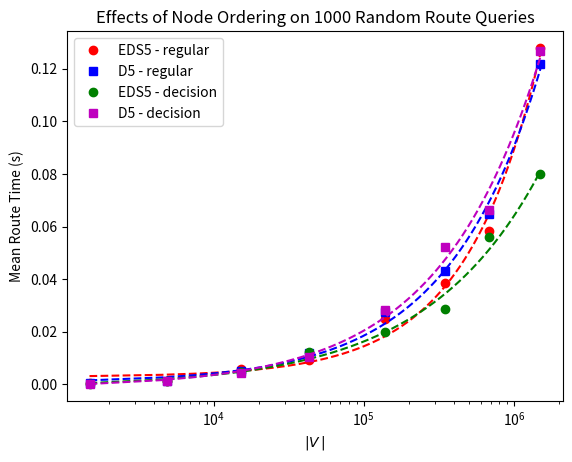

Here is the Python script that generated this plot:
import matplotlib.pyplot as plt
import numpy as np
import math
from scipy.optimize import curve_fit

def linear(x, a, b):
  return a * x + b

def quadratic(x, a, b, c):
  return a * x**2 + b * x + c

def exponential(x, a, b, c):
  return a * x**b + c

#plt.figure(num=None, figsize=(16, 12), dpi=300, facecolor='w', edgecolor='k')
plt.figure()

xs = [[1490, 4855, 15189, 43427, 138081, 346252, 681587, 1503567], [1490, 4855, 15189, 43427, 138081, 346252, 681587, 1503567], [1490, 4855, 15189, 43427, 138081, 346252, 681587, 1503567], [1490, 4855, 15189, 43427, 138081, 346252, 681587, 1503567]]
ys = [[0.00027718550018107635, 0.0014051910002308432, 0.0059716799996749614, 0.0091314454998610017, 0.024666515500030073, 0.038507096499870386, 0.058184093000818393, 0.12793981399954646], [0.00029577450004580896, 0.0013283954999678826, 0.0050448135002625349, 0.011782086999573949, 0.027539378500023304, 0.043186980499740457, 0.064648241999748279, 0.12179330999970261], [0.00026476150014786981, 0.0012458404999051709, 0.0046034065003368596, 0.01235319650004385, 0.019788737499766285, 0.028652757000145357, 0.056187490000411344, 0.080005879999589524], [0.00025842550030574785, 0.0010697440002331859, 0.004112398999495781, 0.010342937000132224, 0.028225709000253119, 0.052291365500423126, 0.06639447450015723, 0.12681145349961298]]


def graph(i, label, pt_fmt, ln_fmt):

  y = np.array(ys[i])
  x = np.array(xs[i])

  xl = np.linspace(np.min(x), np.max(x), 500)

  popt, pcov = curve_fit(exponential, x, y)

  plt.plot(x, y, pt_fmt, label=label)
  plt.plot(xl, exponential(xl, *popt), ln_fmt)

graph(0, 'EDS5 - regular', 'ro', 'r--')
graph(1, 'D5 - regular', 'bs', 'b--')
graph(2, 'EDS5 - decision', 'go', 'g--')
graph(3, 'D5 - decision', 'ms', 'm--')

plt.title('Effects of Node Ordering on 1000 Random Route Queries')
plt.xlabel('$\\vert V\/\\vert$')
plt.ylabel('Mean Route Time (s)')
plt.legend(loc=0, numpoints=1)

axes = plt.gca()
axes.set_xscale('log')

# plt.ticklabel_format(style='sci', axis='y', scilimits=(0,0))

plt.savefig('nodes_vs_routing_speed.png')
# plt.show()